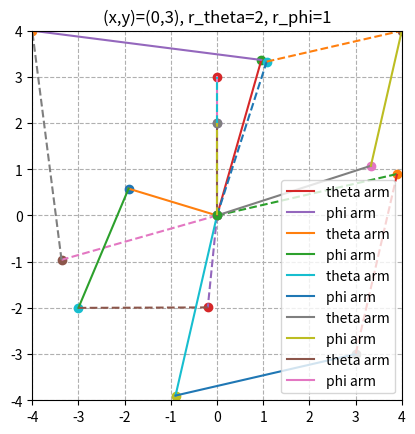

Python code for this plot:
import math
from math import sqrt, degrees
import numpy as np
import matplotlib.pyplot as plt

"""Provides coordinate transforms between (theta, phi) and (x,y) cartesian coordinates."""

# global threshold for checking equality
equality_threshold = 10 ** -6


def eq_thresh(a, b, thresh=equality_threshold):
    return abs(a - b) < thresh


def dist(x, y, a, b):
    return sqrt((x - a) ** 2 + (y - b) ** 2)


def xy_to_x0y0(x, y, r_theta, r_phi):
    """Given (x,y) coordinates and arm lengths r_theta and r_phi, compute and return coordinates (x_0,y_0) the location
    of the phi motor (end of arm of length r_theta)."""
    if (x ** 2 + y ** 2) > (r_theta + r_phi) ** 2:
        print("(x,y) out of range")
        exit(1)
    # if (x,y) is on the edge of the circle, then the 2 arms are parallel
    if eq_thresh(dist(x, y, 0, 0), r_theta + r_phi):
        theta = np.arccos(x / (r_theta + r_phi))
        return r_theta * np.cos(theta), r_theta * np.sin(theta)

    mag_xy = dist(x, y, 0, 0)
    # law of cosines
    sigma = np.arccos((mag_xy ** 2 + r_theta ** 2 - r_phi ** 2) / (2 * mag_xy * r_theta))
    d = r_theta * np.cos(sigma)
    k = sqrt(r_theta ** 2 - d ** 2)
    a = x / mag_xy * d
    b = y / mag_xy * d
    x_0 = (b * k / d) + a
    y_0 = b - (a * k / d)
    return x_0, y_0


def xy_to_thetaphi(x, y, r_theta, r_phi):
    """Given coordinates (x,y) and arm lengths r_theta and r_phi, compute and return (theta,phi)."""
    # compute location of phi motor (x_0,y_0)
    x_0, y_0 = xy_to_x0y0(x, y, r_theta, r_phi)
    theta = np.arccos(x_0 / r_theta)
    # compute projection of phi arm onto theta arm
    dot = ((x - x_0) * x_0 + (y - y_0) * y_0)
    phi = np.arccos(dot / (r_phi * r_theta))
    # adjust theta to get signs to match up
    # quadrant 3
    if x_0 <= 0 and y_0 <= 0:
        theta = 2 * math.pi - theta
        pass
    # quadrant 4
    elif x_0 >= 0 and y_0 <= 0:
        theta = 2 * math.pi - theta
        pass

    return theta, phi


def thetaphi_to_xy(theta, phi, r_theta, r_phi):
    """Given (theta,phi) and arm lengths r_theta and r_phi, compute coordinates (x,y) location of the end of the phi
    arm."""
    # compute coordinates of (x_0,y_0) the end of the theta arm
    x_0 = np.cos(theta) * r_theta
    y_0 = np.sin(theta) * r_theta
    e = np.cos(phi) * r_phi
    f = np.sin(phi) * r_phi
    # add e to the vector in the direction of (x_0,y_0)
    x_1 = x_0 + e * x_0 / r_theta
    y_1 = y_0 + e * y_0 / r_theta
    # add f to the vector in the direction perpendicular to (x_1,y_1)
    d = dist(-1 * y_1, x_1, 0, 0)
    x = f * -1 * y_1 / d + x_1
    y = f * x_1 / d + y_1
    return x, y


def has_alternative(theta, phi, theta_max, phi_max):
    if 0 <= theta <= theta_max - 2 * math.pi:
        return True
    if 0 <= phi <= phi_max - math.pi:
        return True
    return False


def alt_phi(x, y, x_0, y_0, r_theta, r_phi):
    """Given coordinates (x,y) and coordinates (x_0,y_0) of the location of the phi motor (end of arm of length
    r_theta) and arm lengths r_theta and r_phi, compute and return alternative (theta,phi) and alternative
    coordinates (x_1,y_1) of the location of the phi motor."""
    # n is normalized vector (x, y)
    xy_norm = dist(x, y, 0, 0)
    # (x_n, y_n) is the unit vector in the direction of (x,y)
    x_n = x / xy_norm
    y_n = y / xy_norm
    # reflect across vector in the direction of (x_n,y_n)
    dot = x_0 * x_n + y_0 * y_n
    x_1 = x_0 - 2 * dot * x_n
    y_1 = y_0 - 2 * dot * y_n
    theta = np.arccos(x_1 / r_theta)
    # returns -x_1 and -y_1 to get signs to match up
    return theta, -r_phi, -x_1, -y_1


# theta and theta + 2 * pi represent the same angle
def alt_theta(theta):
    return theta + 2 * math.pi


def test_and_plot(x, y, r_theta, r_phi, theta_max=2 * math.pi, phi_max=math.pi):
    r = max(r_theta, r_phi)
    x_0, y_0 = xy_to_x0y0(x, y, r_theta, r_phi)
    # check to make sure (x_0,y_0) r_theta away from (0,0) and r_phi away from (x,y)
    if eq_thresh(dist(x_0, y_0, 0, 0), r_theta) and eq_thresh(dist(x_0, y_0, x, y), r_phi):
        print('(x,y) to (x_0,y_0) passed')
    else:
        print('(x,y) to (x_0,y_0) failed')
        exit(1)
    theta, phi = xy_to_thetaphi(x, y, r_theta, r_phi)
    x_out, y_out = thetaphi_to_xy(theta, phi, r_theta, r_phi)
    # check to make sure (x_out,y_out) is equal to (x,y)
    if eq_thresh(x_out, x) and eq_thresh(y_out, y):
        print('(theta,phi) to (x,y) passed')
    else:
        print('(theta,phi) to (x,y) failed')
        exit(1)
    # plot arms
    plt.title(f"(x,y)=({x},{y}), r_theta={r_theta}, r_phi={r_phi}")
    plt.plot(0, 0, 'o')
    plt.plot(x, y, 'o')
    plt.plot(x_0, y_0, 'o')
    plt.plot((0, x_0), (0, y_0), label='theta arm')
    plt.plot((x_0, x), (y_0, y), label='phi arm')
    plt.xlim(-2 * r, 2 * r)
    plt.ylim(-2 * r, 2 * r)
    plt.grid(linestyle='--')
    plt.gca().set_aspect('equal')
    # TODO: check if alternative configuration exists (for now set to True)
    if True:
        # compute alternative angle
        theta_n, phi_n, x_n, y_n = alt_phi(x, y, x_0, y_0, r_theta, r_phi)
        # check that (x_n,y_n) is r_theta away from (0,0) and r_phi away from (x,y)
        if eq_thresh(dist(x_n, y_n, 0, 0), r_theta) and eq_thresh(dist(x_n, y_n, x, y), r_phi):
            print('alternative config passed')
        else:
            print('alternative config failed')
            exit(1)
        # plots alternative configuration with dotted lines
        plt.plot(x_n, y_n, 'o')
        plt.plot((0, x_n), (0, y_n), '--')
        plt.plot((x_n, x), (y_n, y), '--')
    plt.legend(loc='best')
    plt.show()


if __name__ == "__main__":
    # test quadrant 1
    test_and_plot(-4, 4, 3.5, 5)
    # test quadrant 2
    test_and_plot(-3, -2, 2, 2.8)
    # test quadrant 3
    test_and_plot(3, -3, 4, 4)
    # test quadrant 4
    test_and_plot(4, 4, 3.5, 3)
    # test arms parallel
    test_and_plot(0, 3, 2, 1)
